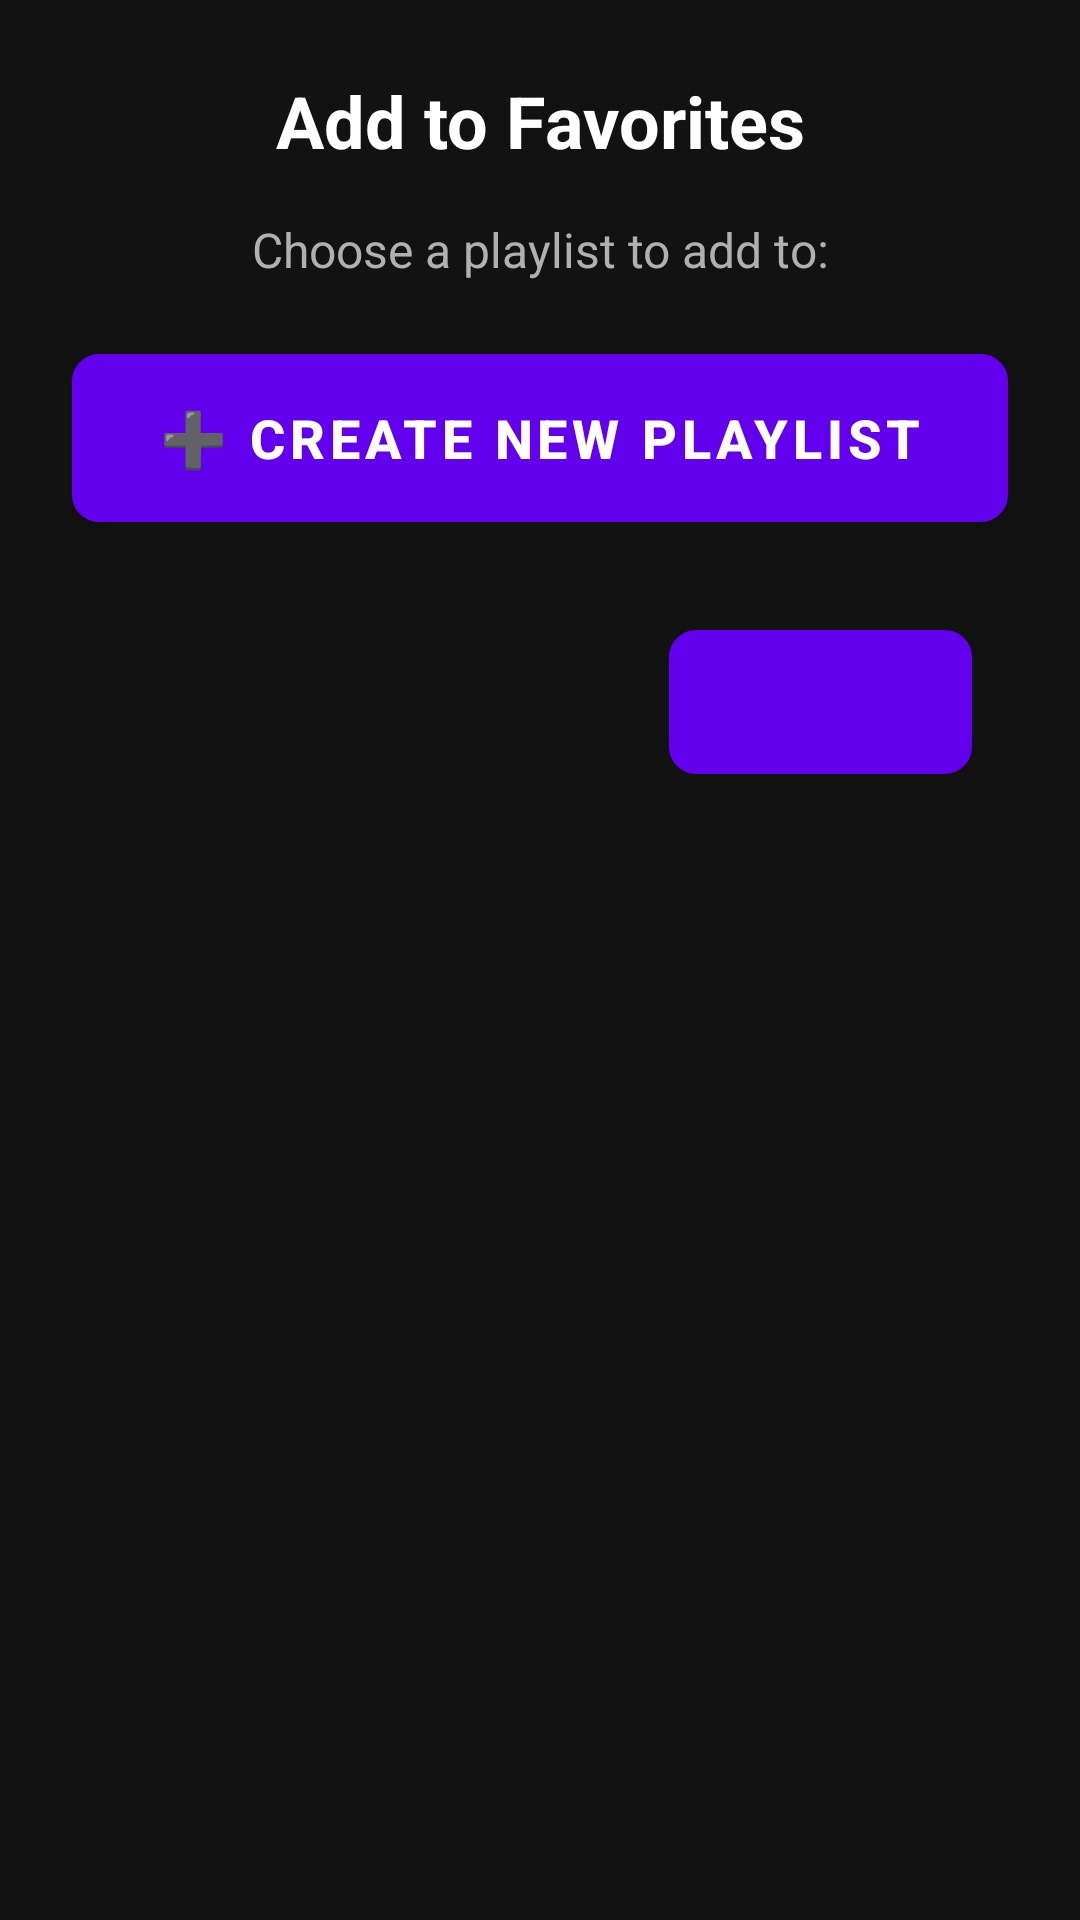

Layout XML and referenced resources for this Android screen:
<!-- AndroidManifest.xml: application theme Theme.NewIPTV -->
<!-- res/layout/dialog_favorite_playlist.xml -->
<?xml version="1.0" encoding="utf-8"?>
<LinearLayout xmlns:android="http://schemas.android.com/apk/res/android"
    android:layout_width="match_parent"
    android:layout_height="wrap_content"
    android:orientation="vertical"
    android:background="@color/background_dark"
    android:padding="24dp">

    
    <TextView
        android:id="@+id/dialogTitle"
        android:layout_width="match_parent"
        android:layout_height="wrap_content"
        android:text="Add to Favorites"
        android:textColor="@color/text_primary"
        android:textSize="24sp"
        android:textStyle="bold"
        android:gravity="center"
        android:layout_marginBottom="16dp" />

    
    <TextView
        android:id="@+id/dialogMessage"
        android:layout_width="match_parent"
        android:layout_height="wrap_content"
        android:text="Choose a playlist to add to:"
        android:textColor="@color/text_secondary"
        android:textSize="16sp"
        android:gravity="center"
        android:layout_marginBottom="24dp" />

    
    <ScrollView
        android:layout_width="match_parent"
        android:layout_height="wrap_content"
        android:maxHeight="400dp"
        android:layout_marginBottom="24dp">

        <LinearLayout
            android:id="@+id/playlistContainer"
            android:layout_width="match_parent"
            android:layout_height="wrap_content"
            android:orientation="vertical">

            
            <Button
                android:id="@+id/createNewPlaylistButton"
                android:layout_width="match_parent"
                android:layout_height="56dp"
                android:text="➕ Create New Playlist"
                android:textColor="@color/text_primary"
                android:textSize="18sp"
                android:textStyle="bold"
                android:background="@drawable/button_background"
                android:layout_marginBottom="12dp"
                android:focusable="true"
                android:clickable="true"
                android:nextFocusDown="@+id/playlistRecyclerView" />

            
            <androidx.recyclerview.widget.RecyclerView
                android:id="@+id/playlistRecyclerView"
                android:layout_width="match_parent"
                android:layout_height="wrap_content"
                android:focusable="true"
                android:nextFocusUp="@+id/createNewPlaylistButton" />

        </LinearLayout>

    </ScrollView>

    
    <LinearLayout
        android:layout_width="match_parent"
        android:layout_height="wrap_content"
        android:orientation="horizontal"
        android:gravity="end">

        <Button
            android:id="@+id/cancelButton"
            android:layout_width="wrap_content"
            android:layout_height="48dp"
            android:text="Cancel"
            android:textColor="@color/text_secondary"
            android:textSize="16sp"
            android:background="@drawable/button_background"
            android:padding="16dp"
            android:minWidth="100dp"
            android:focusable="true"
            android:clickable="true"
            android:layout_marginEnd="12dp" />

    </LinearLayout>

</LinearLayout>
<!-- resources referenced by this layout -->
<resources>
  <color name="background_dark">#FF121212</color>
  <color name="text_primary">#FFFFFFFF</color>
  <color name="text_secondary">#FFB0B0B0</color>
  <!-- drawable button_background (drawable) -->
  <?xml version="1.0" encoding="utf-8"?>
  <ripple xmlns:android="http://schemas.android.com/apk/res/android"
      android:color="@color/accent_color">
      
      <item>
          <shape android:shape="rectangle">
              <solid android:color="@color/background_dark" />
              <stroke 
                  android:width="2dp" 
                  android:color="@color/accent_color" />
              <corners android:radius="8dp" />
          </shape>
      </item>
      
      <item android:id="@android:id/mask">
          <shape android:shape="rectangle">
              <solid android:color="@color/accent_color" />
              <corners android:radius="8dp" />
          </shape>
      </item>
      
  </ripple>
  <style name="Theme.NewIPTV" parent="Theme.MaterialComponents.DayNight.DarkActionBar">
          
          <item name="colorPrimary">@color/purple_500</item>
          <item name="colorPrimaryVariant">@color/purple_700</item>
          <item name="colorOnPrimary">@color/white</item>
          
          <item name="colorSecondary">@color/teal_200</item>
          <item name="colorSecondaryVariant">@color/teal_700</item>
          <item name="colorOnSecondary">@color/black</item>
          
          <item name="android:statusBarColor">?attr/colorPrimaryVariant</item>
          
      </style>
  <color name="accent_color">#FF40C4FF</color>
  <color name="purple_500">#FF6200EE</color>
  <color name="purple_700">#FF3700B3</color>
  <color name="white">#FFFFFFFF</color>
  <color name="teal_200">#FF03DAC5</color>
  <color name="teal_700">#FF018786</color>
  <color name="black">#FF000000</color>
</resources>
